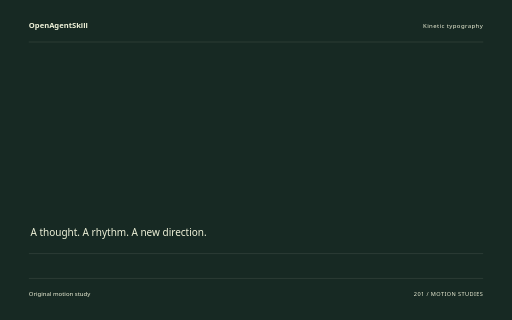
t = 0.00 s
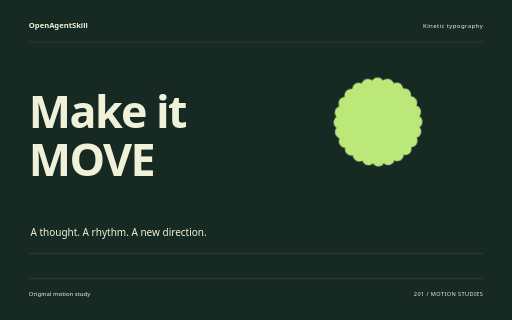
t = 1.60 s
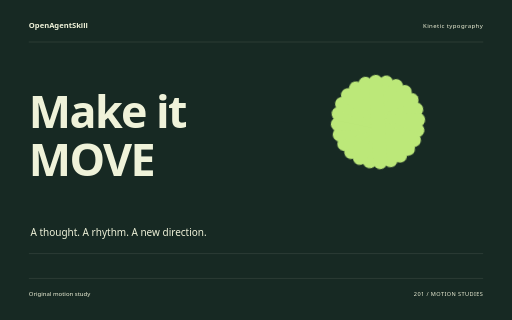
t = 3.26 s
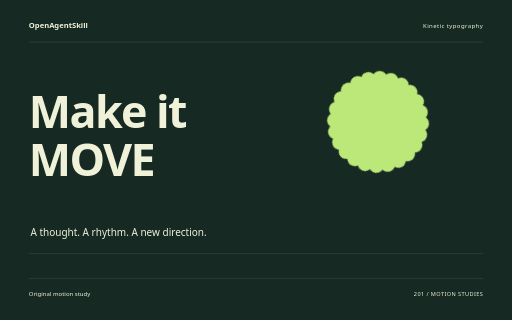
t = 4.88 s
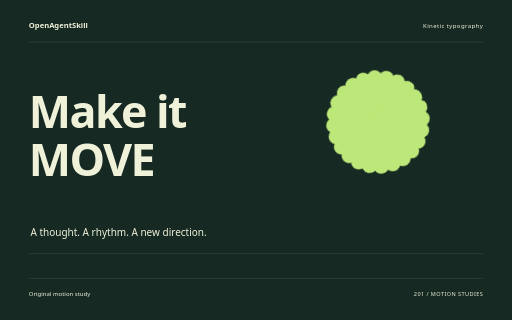
t = 5.32 s
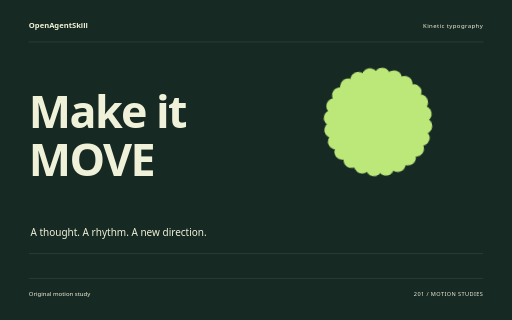
t = 8.18 s

The animated SVG that drew these frames (rendered in a browser with its animation timeline set to each time). Animation: 10 CSS @keyframes rules; one cycle of 8.18 s.

<svg xmlns="http://www.w3.org/2000/svg" width="1280" height="800" viewBox="0 0 1280 800" role="img" aria-labelledby="title"><title id="title">Make it MOVE — original Kinetic typography sample</title><style>text{font-family:system-ui,sans-serif}g{transform-box:fill-box;transform-origin:center}.rise{animation:rise 8s cubic-bezier(.2,.7,.2,1) 1 both}.float{animation:float 8s ease-in-out 1 both}.spin{animation:spin 8s ease-in-out 1 both}.turn{animation:turn 8s cubic-bezier(.2,.7,.2,1) 1 both}.orbit{animation:orbit 8s ease-in-out 1 both}.grow{transform-origin:center bottom;animation:grow 8s ease 1 both}.draw{animation:draw 8s ease 1 both}.bounce{animation:bounce 8s ease-in-out 1 both}.nod{animation:nod 8s ease-in-out 1 both}.wave{animation:wave 8s ease-in-out 1 both}@keyframes rise{0%{opacity:0;transform:translateY(38px)}13%,87%{opacity:1;transform:translateY(0)}100%{opacity:1;transform:translateY(0)}}@keyframes float{0%{opacity:0;transform:translateY(30px)}5%{opacity:1;transform:translateY(0)}55%{transform:translateY(-18px)}100%{opacity:1;transform:translateY(0)}}@keyframes spin{0%{transform:rotate(-24deg) scale(.8);opacity:0}16%{opacity:1}100%{transform:rotate(80deg) scale(1);opacity:1}}@keyframes turn{0%{transform:rotate(-95deg) scale(.2);opacity:0}23%{transform:rotate(10deg) scale(1.05);opacity:1}45%{transform:rotate(0) scale(1)}75%{transform:rotate(90deg)}100%{transform:rotate(180deg);opacity:1}}@keyframes orbit{0%{opacity:0;transform:scale(.25) rotate(-30deg)}25%{opacity:1;transform:scale(1) rotate(0)}100%{transform:scale(1) rotate(26deg);opacity:1}}@keyframes grow{0%{transform:scaleY(0)}28%,100%{transform:scaleY(1)}}@keyframes draw{0%{stroke-dashoffset:1600}55%,100%{stroke-dashoffset:0}}@keyframes bounce{0%,30%,100%{transform:translateY(0)}42%{transform:translateY(10px) scaleY(.96)}57%{transform:translateY(-42px)}73%{transform:translateY(0)}}@keyframes nod{0%,35%,100%{transform:rotate(0)}48%{transform:rotate(-10deg)}65%{transform:rotate(6deg)}}@keyframes wave{0%{transform:scaleY(.12);opacity:0}16%{opacity:1;transform:scaleY(.7)}32%{transform:scaleY(1)}48%{transform:scaleY(.3)}64%{transform:scaleY(.9)}80%{transform:scaleY(.4)}100%{transform:scaleY(.75);opacity:1}}@media(prefers-reduced-motion:reduce){*{animation:none!important}}</style><rect width="1280" height="800" fill="#172923"/><text x="72" y="70" font-size="19.00" fill="#EFF2D9" font-weight="600">OpenAgentSkill</text><text x="1208" y="70" font-size="15.00" fill="#EFF2D9" text-anchor="end" letter-spacing="1">Kinetic typography</text><path d="M72 105L1208 105" fill="none" stroke="#EFF2D9" stroke-opacity=".24" /><g class="rise" style="animation-delay:0s"><text x="72" y="320" font-size="112.00" fill="#EFF2D9" font-weight="600" letter-spacing="-4">Make it</text></g><g class="rise" style="animation-delay:0.18s"><text x="72" y="439.84000000000003" font-size="112.00" fill="#EFF2D9" font-weight="600" letter-spacing="-4">MOVE</text></g><g class="spin" style="animation-delay:0s"><g transform="translate(945 305)"><rect x="-20" y="-136" width="40" height="272" rx="20" fill="#BCE879" transform="rotate(0)"/><rect x="-20" y="-136" width="40" height="272" rx="20" fill="#BCE879" transform="rotate(15)"/><rect x="-20" y="-136" width="40" height="272" rx="20" fill="#BCE879" transform="rotate(30)"/><rect x="-20" y="-136" width="40" height="272" rx="20" fill="#BCE879" transform="rotate(45)"/><rect x="-20" y="-136" width="40" height="272" rx="20" fill="#BCE879" transform="rotate(60)"/><rect x="-20" y="-136" width="40" height="272" rx="20" fill="#BCE879" transform="rotate(75)"/><rect x="-20" y="-136" width="40" height="272" rx="20" fill="#BCE879" transform="rotate(90)"/><rect x="-20" y="-136" width="40" height="272" rx="20" fill="#BCE879" transform="rotate(105)"/><rect x="-20" y="-136" width="40" height="272" rx="20" fill="#BCE879" transform="rotate(120)"/><rect x="-20" y="-136" width="40" height="272" rx="20" fill="#BCE879" transform="rotate(135)"/><rect x="-20" y="-136" width="40" height="272" rx="20" fill="#BCE879" transform="rotate(150)"/><rect x="-20" y="-136" width="40" height="272" rx="20" fill="#BCE879" transform="rotate(165)"/></g></g><text x="76" y="591" font-size="25.00" fill="#EFF2D9" >A thought. A rhythm. A new direction.</text><path d="M72 634L1208 634" fill="none" stroke="#EFF2D9" stroke-opacity=".24" /><path d="M72 696L1208 696" fill="none" stroke="#EFF2D9" stroke-opacity=".24" /><text x="72" y="739" font-size="15.00" fill="#EFF2D9" >Original motion study</text><text x="1208" y="739" font-size="14.00" fill="#EFF2D9" text-anchor="end" letter-spacing="1">201 / MOTION STUDIES</text></svg>
